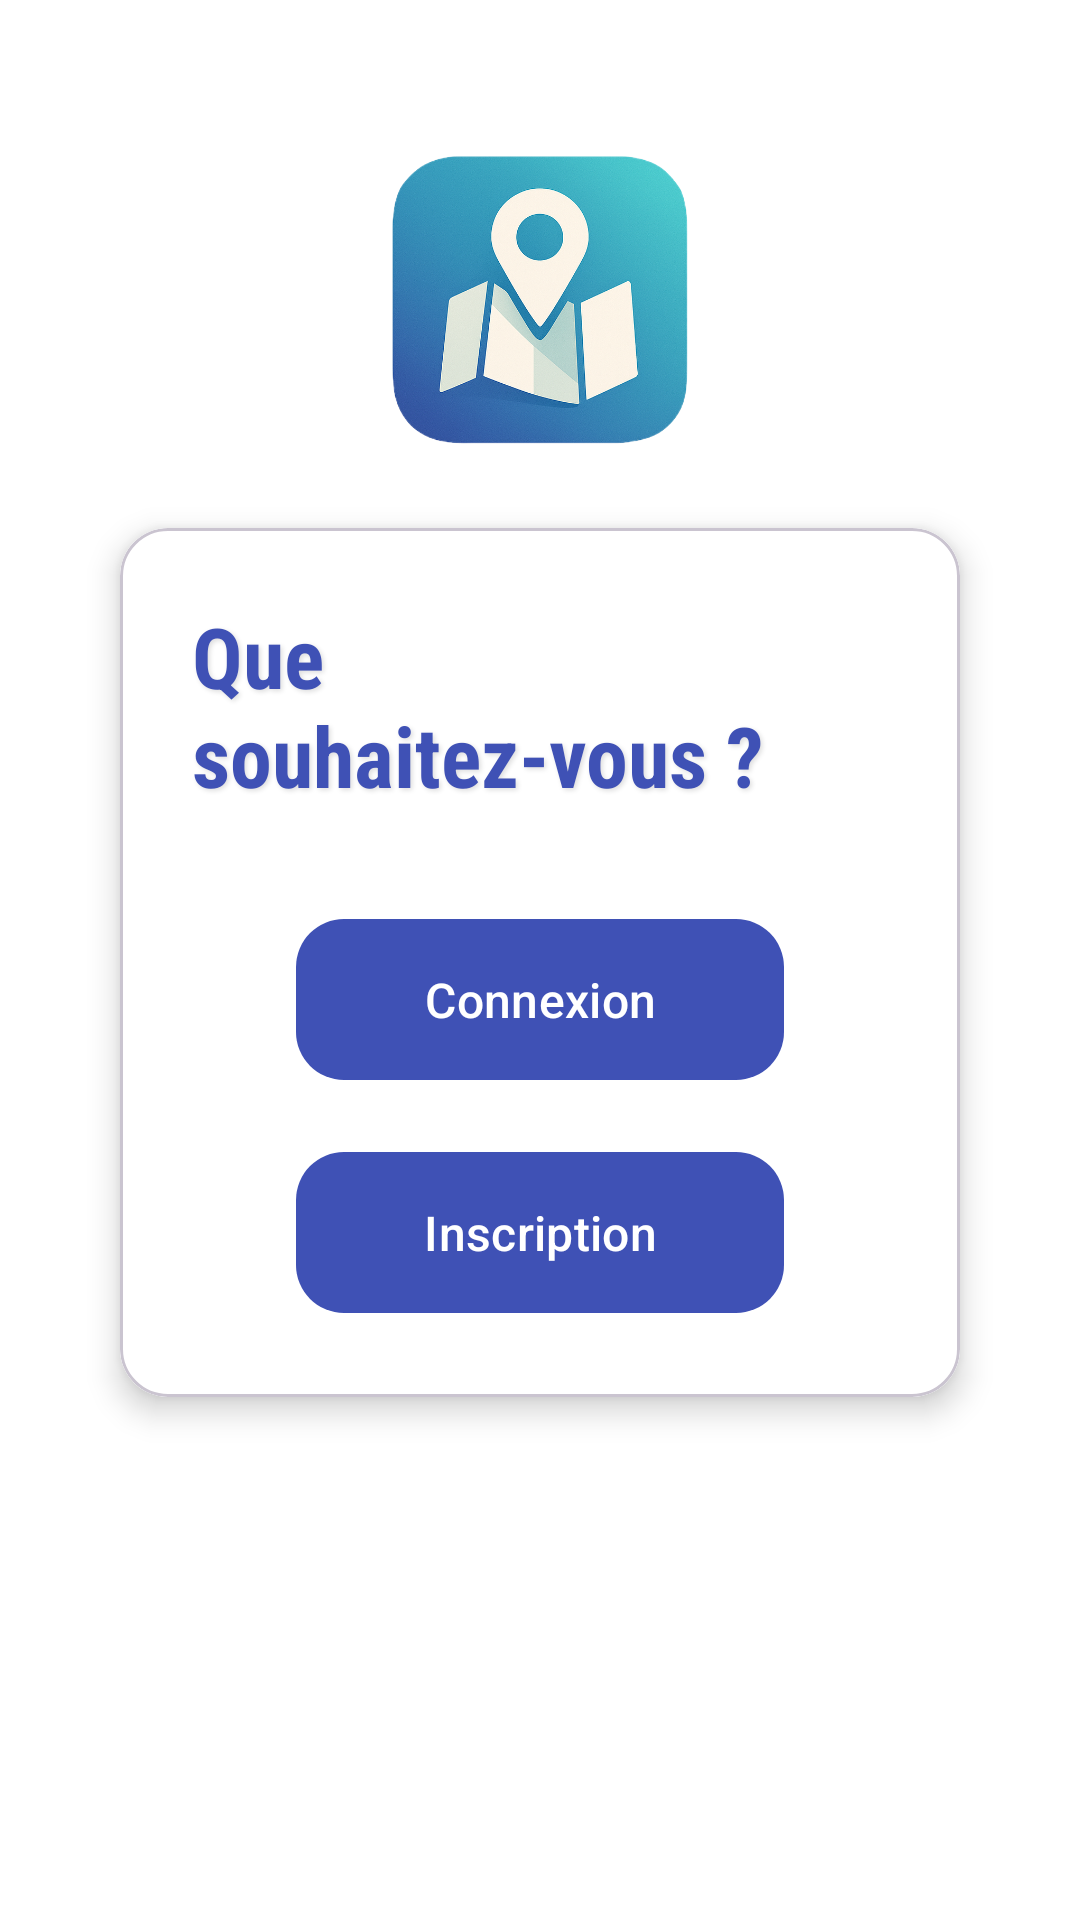

Android layout source for this screen:
<!-- AndroidManifest.xml: application theme Theme.CarnetDeVoyage -->
<!-- res/layout/activity_welcome.xml -->
<?xml version="1.0" encoding="utf-8"?>
<androidx.constraintlayout.widget.ConstraintLayout
    xmlns:android="http://schemas.android.com/apk/res/android"
    xmlns:app="http://schemas.android.com/apk/res-auto"
    android:layout_width="match_parent"
    android:layout_height="match_parent"
    android:background="@color/surface"
    android:padding="16dp">

    
    <ImageView
        android:id="@+id/logoImage"
        android:layout_width="120dp"
        android:layout_height="120dp"
        android:contentDescription="@string/welcome_description_logo_appli"
        android:padding="12dp"
        android:scaleType="centerCrop"
        android:src="@drawable/ic_logo"
        android:background="@android:color/transparent"
        android:transitionName="logo_transition"
        android:clickable="true"
        android:focusable="true"
        app:layout_constraintTop_toTopOf="parent"
        app:layout_constraintStart_toStartOf="parent"
        app:layout_constraintEnd_toEndOf="parent"
        android:layout_marginTop="24dp" />

    
    <com.google.android.material.card.MaterialCardView
        android:id="@+id/cardContainer"
        android:layout_width="0dp"
        android:layout_height="wrap_content"
        android:layout_marginTop="16dp"
        android:layout_marginHorizontal="24dp"
        app:cardCornerRadius="16dp"
        app:cardElevation="6dp"
        app:layout_constraintTop_toBottomOf="@id/logoImage"
        app:layout_constraintStart_toStartOf="parent"
        app:layout_constraintEnd_toEndOf="parent">

        <androidx.constraintlayout.widget.ConstraintLayout
            android:layout_width="match_parent"
            android:layout_height="match_parent"
            android:padding="24dp">

            
            <TextView
                android:id="@+id/tvTitle"
                android:layout_width="wrap_content"
                android:layout_height="wrap_content"
                android:text="@string/welcome_titre"
                android:textColor="@color/primary"
                android:textSize="28sp"
                android:textStyle="bold"
                android:fontFamily="sans-serif-condensed"
                android:shadowColor="@color/shadow"
                android:shadowRadius="4"
                android:shadowDx="2"
                android:shadowDy="2"
                app:layout_constraintEnd_toEndOf="parent"
                app:layout_constraintStart_toStartOf="parent"
                app:layout_constraintTop_toTopOf="parent" />

            
            <com.google.android.material.button.MaterialButton
                android:id="@+id/btnLogin"
                android:layout_width="0dp"
                android:layout_height="wrap_content"
                android:layout_marginTop="32dp"
                android:padding="16dp"
                android:text="@string/welcome_txt_btn_connexion"
                android:textSize="16sp"
                android:drawableStart="@drawable/ic_login"
                android:drawablePadding="8dp"
                app:backgroundTint="@color/primary"
                app:cornerRadius="16dp"
                android:animation="@anim/scale_animation"
                android:transitionName="btn_login_transition"
                app:layout_constraintEnd_toEndOf="parent"
                app:layout_constraintStart_toStartOf="parent"
                app:layout_constraintTop_toBottomOf="@id/tvTitle"
                app:layout_constraintWidth_percent="0.7" />

            
            <com.google.android.material.button.MaterialButton
                android:id="@+id/btnRegister"
                android:layout_width="0dp"
                android:layout_height="wrap_content"
                android:layout_marginTop="16dp"
                android:padding="16dp"
                android:text="@string/welcome_txt_btn_inscription"
                android:textSize="16sp"
                android:drawableStart="@drawable/ic_register"
                android:drawablePadding="8dp"
                app:backgroundTint="@color/primary"
                app:cornerRadius="16dp"
                android:animation="@anim/scale_animation"
                android:transitionName="btn_register_transition"
                app:layout_constraintEnd_toEndOf="parent"
                app:layout_constraintStart_toStartOf="parent"
                app:layout_constraintTop_toBottomOf="@id/btnLogin"
                app:layout_constraintWidth_percent="0.7" />

        </androidx.constraintlayout.widget.ConstraintLayout>
    </com.google.android.material.card.MaterialCardView>

</androidx.constraintlayout.widget.ConstraintLayout>
<!-- resources referenced by this layout -->
<resources>
  <color name="primary">#3F51B5</color>
  <color name="shadow">#22000000</color>
  <color name="surface">#FFFFFF</color>
  <!-- drawable ic_login: png bitmap (drawable, 167 bytes) -->
  <!-- drawable ic_logo: png bitmap (drawable, 560646 bytes) -->
  <!-- drawable ic_register: png bitmap (drawable, 436 bytes) -->
  <string name="welcome_description_logo_appli">Logo appli</string>
  <string name="welcome_titre">Que souhaitez-vous ?</string>
  <string name="welcome_txt_btn_connexion">Connexion</string>
  <string name="welcome_txt_btn_inscription">Inscription</string>
  <style name="Theme.CarnetDeVoyage" parent="Theme.Material3.DayNight.NoActionBar">
          <item name="colorPrimary">@color/primary</item>
          <item name="colorPrimaryVariant">@color/primary_variant</item>
          <item name="colorOnPrimary">@color/white</item>
          <item name="colorSecondary">@color/accent_point</item>
          <item name="colorSecondaryVariant">@color/accent_end</item>
          <item name="colorOnSecondary">@color/white</item>
          <item name="android:background">@color/surface</item>
          <item name="colorSurface">@color/surface</item>
          <item name="colorOnSurface">@color/on_surface</item>
          <item name="colorError">@color/accent_end</item>
          <item name="android:statusBarColor">?attr/colorSurface</item>
          <item name="android:windowLightStatusBar">true</item>
      </style>
  <color name="primary_variant">#303F9F</color>
  <color name="white">#FFFFFFFF</color>
  <color name="accent_point">#FF9800</color>
  <color name="accent_end">#D32F2F</color>
  <color name="on_surface">#212121</color>
</resources>
